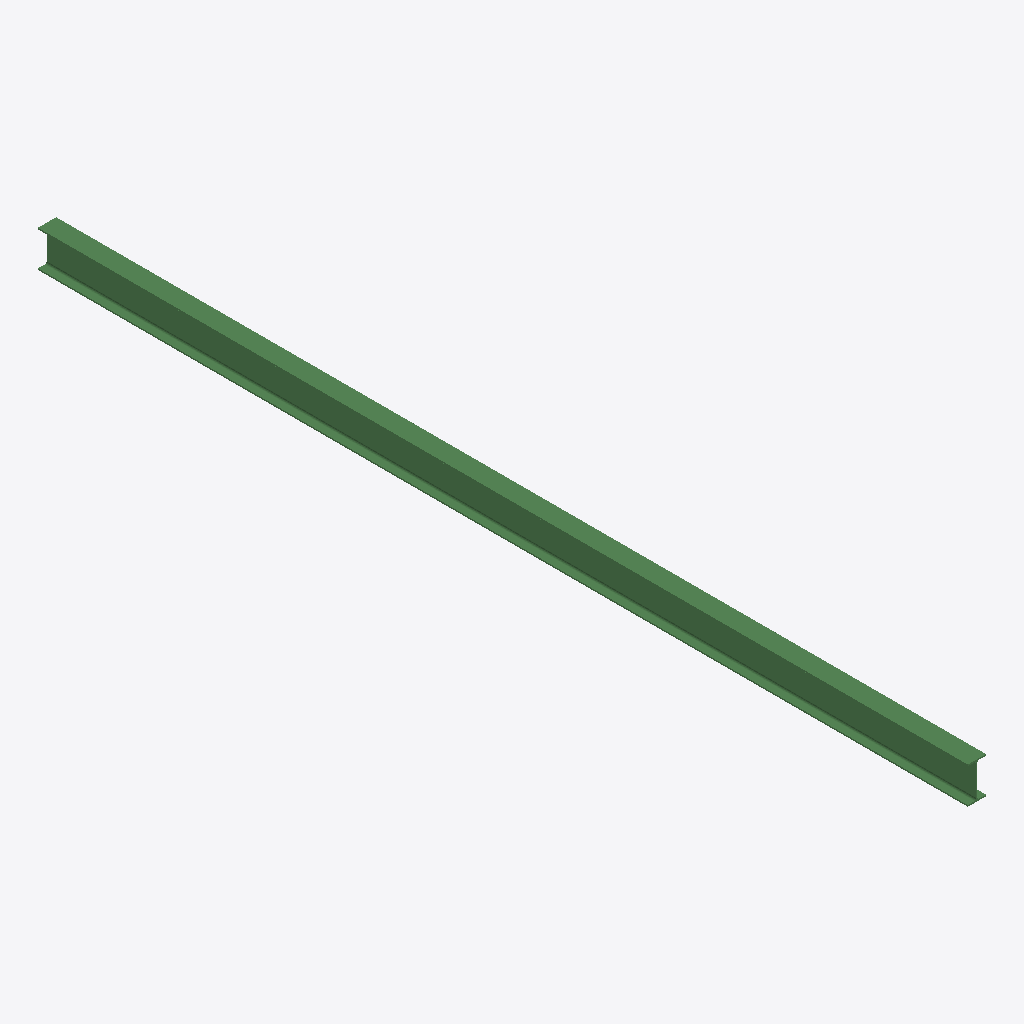
Isometric view of an IFC building model (IFC-SPF (STEP), schema IFC2X3, length unit millimetre), seen from the south-west, elements coloured by IFC class: 1 beam (green).
Extent 0.1 m × 6.9 m × 0.3 m (x, y, z). Storeys (1): Undefined at 0.00 m. Elements (1): 1 IfcBeam.

HEADER;
FILE_DESCRIPTION(('ViewDefinition[AISC_Steel_Detailing]','Option [BaseQuantities:Off]','Option [GridExport:On]','Option [Assemblies:Off]','Option [Bolts:On]','Option [Rebars:On]','Option [PourObjects:Off]','Option [Welds:On]','Option [SurfaceTreatments:On]','Option [LocationBy:0]','Option [ViewColors:Off]','Option [SectionedSpine:Off]','[2 more]'),'2;1');
FILE_NAME('b_584_Qty_1.ifc','2026-05-16T11:53:09',('GIOVANNIPC\\gcorrea'),('Structural Designer'),'IFC Database version: Work','Tekla Structures 2020 Service Pack 5, IFC Export','');
FILE_SCHEMA(('IFC2X3'));
ENDSEC;
DATA;
#37=IFCPROJECT('2G7ZFDNE16yBDU14FA92Me',#5,'Proyecto',$,$,$,$,(#11),#36);
#39=IFCSITE('2xvEzEinjBTea80yOTcujY',#5,'Obra',$,$,#38,$,$,.ELEMENT.,$,$,$,$,$);
#41=IFCBUILDING('2$QfIjG_bCd99PI_NR7Z1c',#5,'Undefined',$,$,#40,$,$,.ELEMENT.,$,$,$);
#43=IFCBUILDINGSTOREY('29hdEUCErFze9E_VIAceOd',#5,'Undefined',$,$,#42,$,$,.ELEMENT.,0.0);
#59=IFCBEAM('3lw_wsTm1648DHbkzraHbC',#44,'BEAM','IPE270','IPE270',#47,#58,'IDefebeeb6-7700-4610-8351-96ef7591194c');
ENDSEC;
